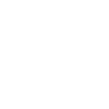
t = 0.00 s
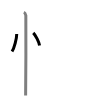
t = 2.50 s
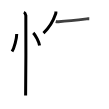
t = 4.75 s
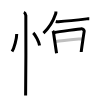
t = 7.25 s
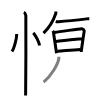
t = 9.50 s
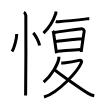
t = 12.00 s

The animated SVG that drew these frames (rendered in a browser with its animation timeline set to each time). Animation: 12 SMIL elements (animate=12); one cycle of 12.00 s.

<svg width="109px" height="109px" viewBox="0 0 px 109px" xmlns="http://www.w3.org/2000/svg" xmlns:xlink="http://www.w3.org/1999/xlink" xml:space="preserve" version="1.1"  baseProfile="full">
<path d="M16.72,34c0.03,4.31-2.47,14.14-4.69,17.5" style="fill:none;stroke:black;stroke-width:3;opacity:0">
  <animate attributeType="CSS" attributeName="opacity" from="0" to="1" begin="0s" dur="1s" repeatCount="Indefinite" fill="freeze" />
</path>
<path d="M33.27,32.83C35.49,35.06,39,42,39.56,45.47" style="fill:none;stroke:black;stroke-width:3;opacity:0">
  <animate attributeType="CSS" attributeName="opacity" from="0" to="1" begin="1s" dur="1s" repeatCount="Indefinite" fill="freeze" />
</path>
<path d="M23.87,12.25c1.09,0.5,1.74,2.25,1.96,3.25c0.22,1,0,73.75-0.22,80" style="fill:none;stroke:black;stroke-width:3;opacity:0">
  <animate attributeType="CSS" attributeName="opacity" from="0" to="1" begin="2s" dur="1s" repeatCount="Indefinite" fill="freeze" />
</path>
<path d="M55.85,11.5c0.03,0.51,0.13,1.46-0.07,2.04c-2.42,7.16-5.99,13.73-12.29,19.5" style="fill:none;stroke:black;stroke-width:3;opacity:0">
  <animate attributeType="CSS" attributeName="opacity" from="0" to="1" begin="3s" dur="1s" repeatCount="Indefinite" fill="freeze" />
</path>
<path d="M55.75,21.55c0.71,0.21,2,0.27,2.71,0.21c4.5-0.36,21.26-2.06,28.32-2.88c1.16-0.13,1.55-0.05,2.5-0.02" style="fill:none;stroke:black;stroke-width:3;opacity:0">
  <animate attributeType="CSS" attributeName="opacity" from="0" to="1" begin="4s" dur="1s" repeatCount="Indefinite" fill="freeze" />
</path>
<path d="M52.77,30.9c0.39,0.53,0.78,0.79,0.78,1.5c0,0.71,2.87,20.14,3,20.85" style="fill:none;stroke:black;stroke-width:3;opacity:0">
  <animate attributeType="CSS" attributeName="opacity" from="0" to="1" begin="5s" dur="1s" repeatCount="Indefinite" fill="freeze" />
</path>
<path d="M54.69,32.49c4.06-0.74,24.91-3.64,26.92-3.75c1.67-0.09,2.74,1.98,2.61,2.5c-0.26,1.06-3.02,20.11-3.02,20.64" style="fill:none;stroke:black;stroke-width:3;opacity:0">
  <animate attributeType="CSS" attributeName="opacity" from="0" to="1" begin="6s" dur="1s" repeatCount="Indefinite" fill="freeze" />
</path>
<path d="M55.58,41.56c6.92-1.06,21.17-2.31,27.22-2.9" style="fill:none;stroke:black;stroke-width:3;opacity:0">
  <animate attributeType="CSS" attributeName="opacity" from="0" to="1" begin="7s" dur="1s" repeatCount="Indefinite" fill="freeze" />
</path>
<path d="M57.44,51.26c6.06-0.38,15.31-1.39,22.85-1.72" style="fill:none;stroke:black;stroke-width:3;opacity:0">
  <animate attributeType="CSS" attributeName="opacity" from="0" to="1" begin="8s" dur="1s" repeatCount="Indefinite" fill="freeze" />
</path>
<path d="M58.83,56.75c0.04,0.6,0.09,1.55-0.08,2.41c-1.04,5.07-6.98,16.2-15.11,23.02" style="fill:none;stroke:black;stroke-width:3;opacity:0">
  <animate attributeType="CSS" attributeName="opacity" from="0" to="1" begin="9s" dur="1s" repeatCount="Indefinite" fill="freeze" />
</path>
<path d="M61.22,62.98c0.25,0.03,1.84,0,2.57-0.08c2.39-0.26,11.82-1.73,15.23-2.53c2.34-0.55,3.01,0.63,2.41,2.13C78.15,70.7,58.62,92.77,44,97" style="fill:none;stroke:black;stroke-width:3;opacity:0">
  <animate attributeType="CSS" attributeName="opacity" from="0" to="1" begin="10s" dur="1s" repeatCount="Indefinite" fill="freeze" />
</path>
<path d="M54.4,69.56c4.98,4.22,27.56,20.24,34.28,24.1c2,1.15,3.62,1.71,5.57,2.05" style="fill:none;stroke:black;stroke-width:3;opacity:0">
  <animate attributeType="CSS" attributeName="opacity" from="0" to="1" begin="11s" dur="1s" repeatCount="Indefinite" fill="freeze" />
</path>
</svg>
